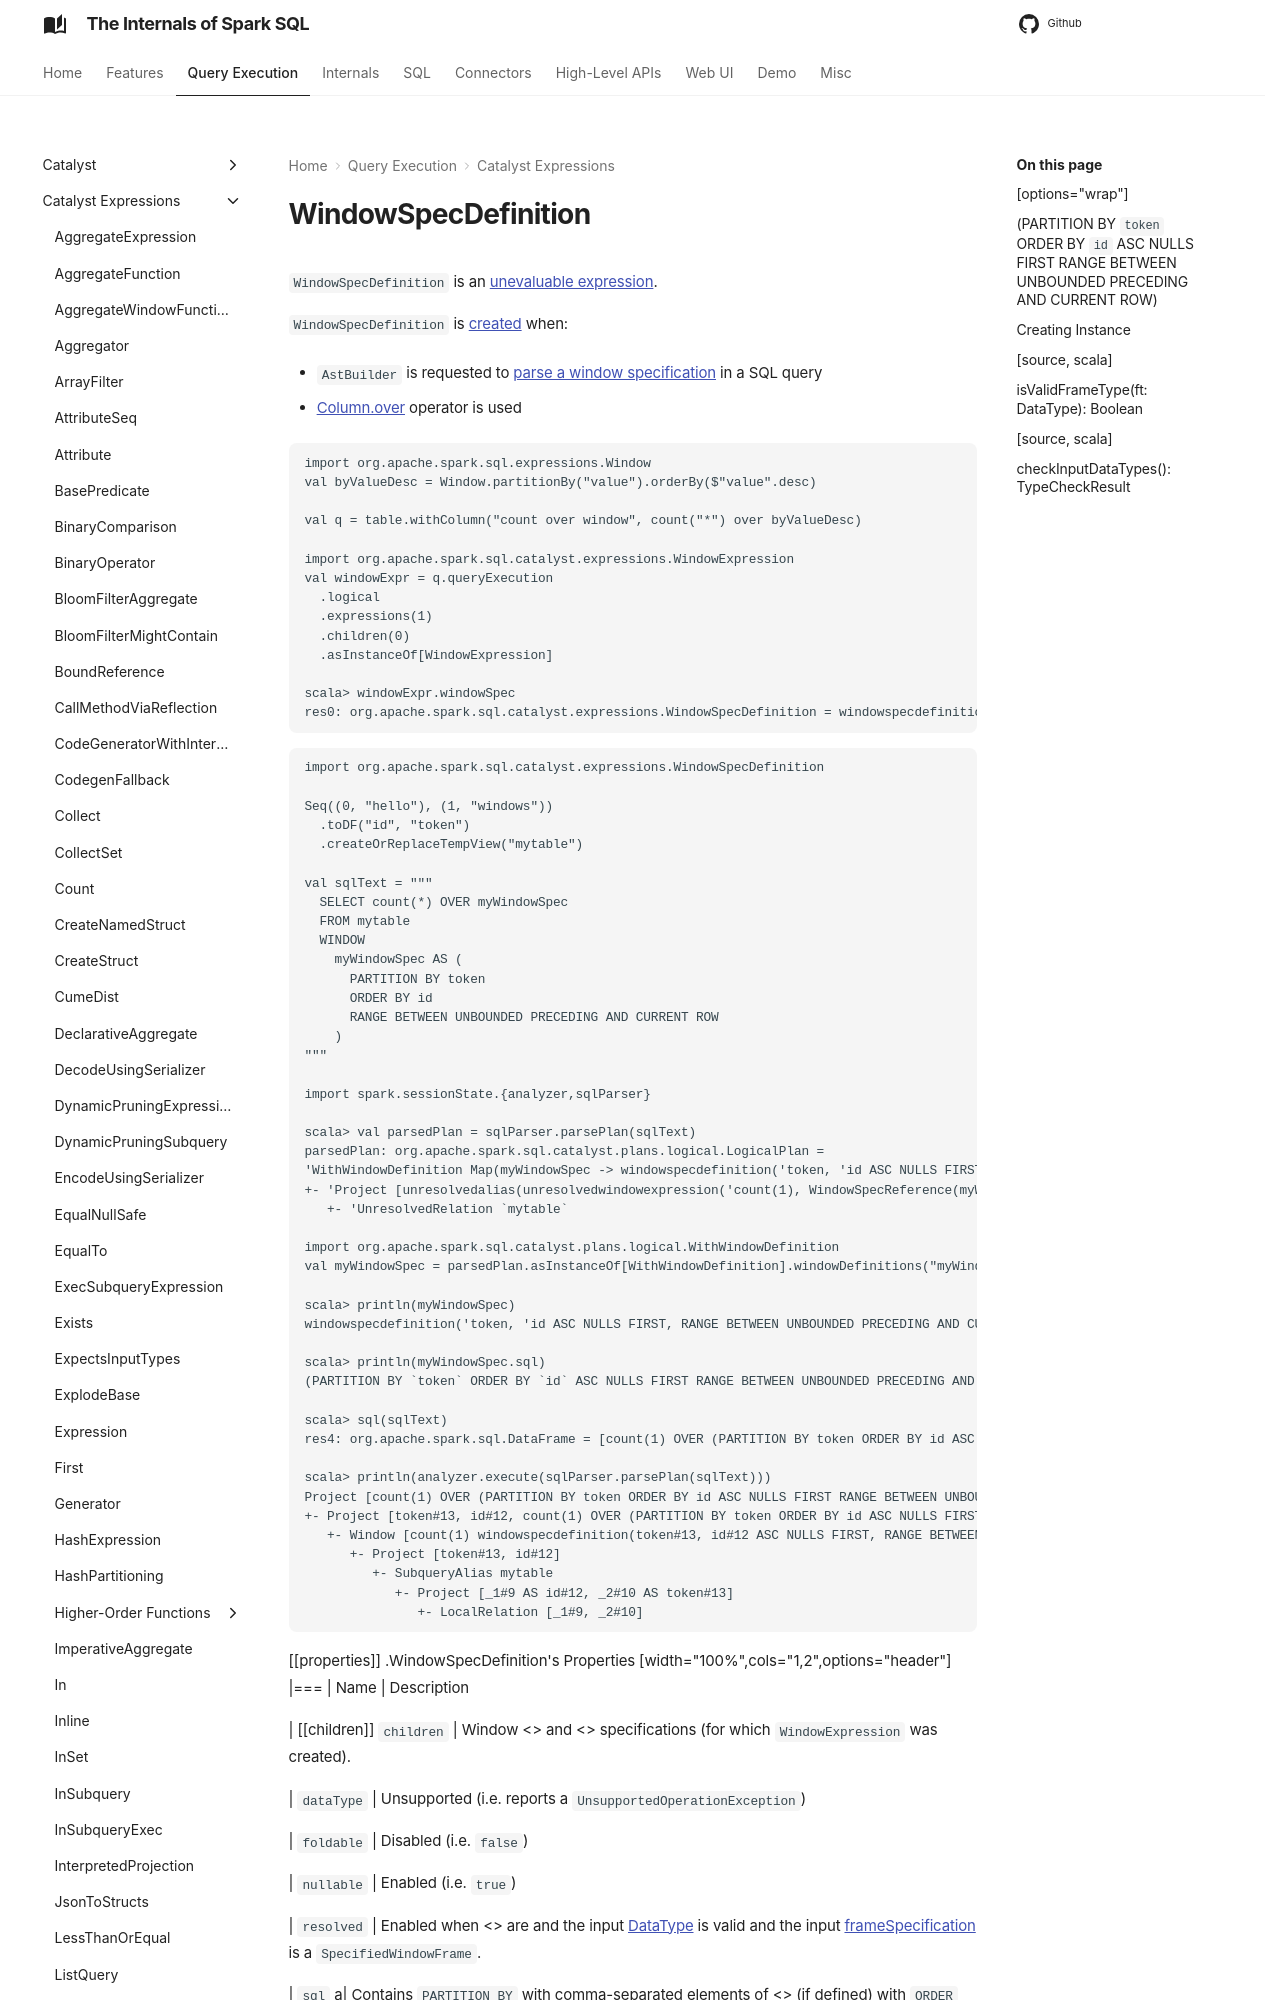

repository: japila-books/spark-sql-internals · page: expressions/WindowSpecDefinition/index.html · generator: mkdocs

# WindowSpecDefinition

`WindowSpecDefinition` is an [unevaluable expression](Unevaluable.md).

`WindowSpecDefinition` is [created](#creating-instance) when:

* `AstBuilder` is requested to [parse a window specification](../sql/AstBuilder.md#visitWindowDef) in a SQL query

* [Column.over](../Column.md#over) operator is used

```text
import org.apache.spark.sql.expressions.Window
val byValueDesc = Window.partitionBy("value").orderBy($"value".desc)

val q = table.withColumn("count over window", count("*") over byValueDesc)

import org.apache.spark.sql.catalyst.expressions.WindowExpression
val windowExpr = q.queryExecution
  .logical
  .expressions(1)
  .children(0)
  .asInstanceOf[WindowExpression]

scala> windowExpr.windowSpec
res0: org.apache.spark.sql.catalyst.expressions.WindowSpecDefinition = windowspecdefinition('value, 'value DESC NULLS LAST, UnspecifiedFrame)
```

```text
import org.apache.spark.sql.catalyst.expressions.WindowSpecDefinition

Seq((0, "hello"), (1, "windows"))
  .toDF("id", "token")
  .createOrReplaceTempView("mytable")

val sqlText = """
  SELECT count(*) OVER myWindowSpec
  FROM mytable
  WINDOW
    myWindowSpec AS (
      PARTITION BY token
      ORDER BY id
      RANGE BETWEEN UNBOUNDED PRECEDING AND CURRENT ROW
    )
"""

import spark.sessionState.{analyzer,sqlParser}

scala> val parsedPlan = sqlParser.parsePlan(sqlText)
parsedPlan: org.apache.spark.sql.catalyst.plans.logical.LogicalPlan =
'WithWindowDefinition Map(myWindowSpec -> windowspecdefinition('token, 'id ASC NULLS FIRST, RANGE BETWEEN UNBOUNDED PRECEDING AND CURRENT ROW))
+- 'Project [unresolvedalias(unresolvedwindowexpression('count(1), WindowSpecReference(myWindowSpec)), None)]
   +- 'UnresolvedRelation `mytable`

import org.apache.spark.sql.catalyst.plans.logical.WithWindowDefinition
val myWindowSpec = parsedPlan.asInstanceOf[WithWindowDefinition].windowDefinitions("myWindowSpec")

scala> println(myWindowSpec)
windowspecdefinition('token, 'id ASC NULLS FIRST, RANGE BETWEEN UNBOUNDED PRECEDING AND CURRENT ROW)

scala> println(myWindowSpec.sql)
(PARTITION BY `token` ORDER BY `id` ASC NULLS FIRST RANGE BETWEEN UNBOUNDED PRECEDING AND CURRENT ROW)

scala> sql(sqlText)
res4: org.apache.spark.sql.DataFrame = [count(1) OVER (PARTITION BY token ORDER BY id ASC NULLS FIRST RANGE BETWEEN UNBOUNDED PRECEDING AND CURRENT ROW): bigint]
